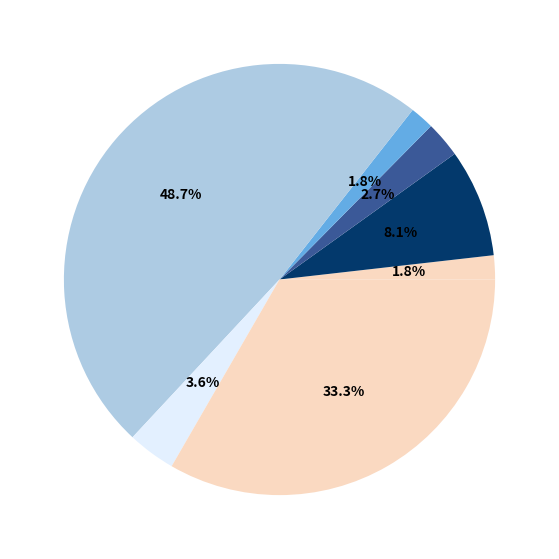

Recreate this plot in Python.
import numpy as np
import matplotlib.pyplot as plt

fig, ax = plt.subplots(figsize=(10, 7), subplot_kw=dict(aspect="equal"))
data = [1.8,8.10,2.70,1.80,48.65,3.60,33.33]

labels = ['0~10%', '10~20%', '20~30%', '30~40%', '40~50%', '50~60%', '60~70%']
colors = ['#fad9c1', '#03396c', '#3b5998', '#63ace5', '#adcbe3', '#e3f0ff']


def func(pct, allvals):
    absolute = int(round(pct / 100. * np.sum(allvals)))
    return "{:.1f}%".format(pct, absolute)


wedges, texts, autotexts = ax.pie(data, colors=colors, autopct=lambda pct: func(pct, data),
                                  textprops=dict(color="black"))

plt.setp(autotexts, size=10, weight="bold")
plt.legend(loc='upper left', frameon=False)
plt.show()